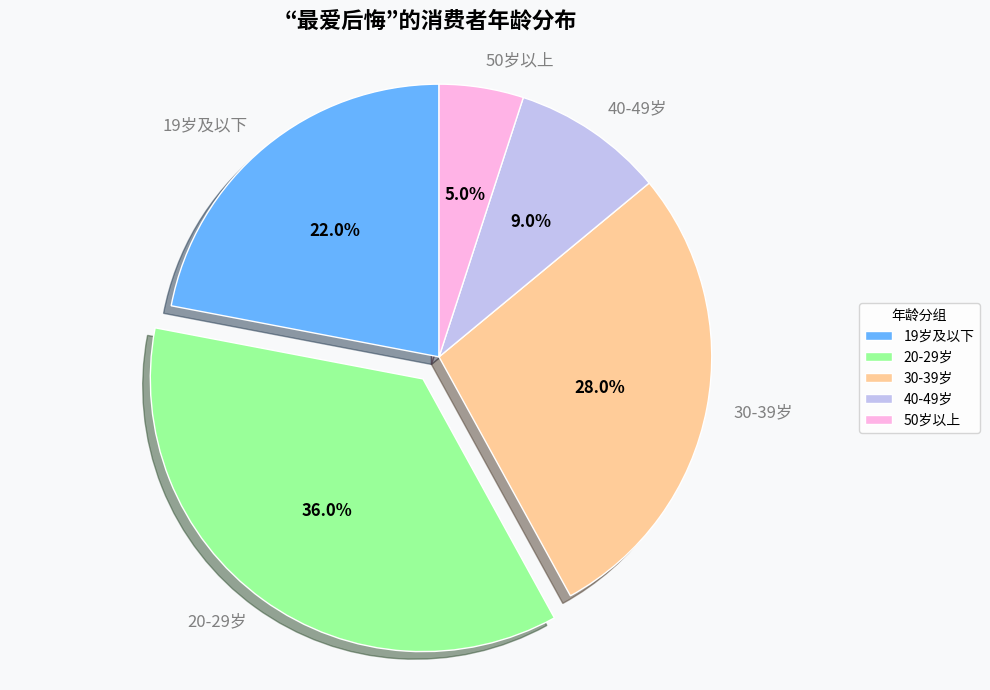

Generate this figure with matplotlib:
import matplotlib.pyplot as plt

# 提取图表数据
age_groups = ["19岁及以下", "20-29岁", "30-39岁", "40-49岁", "50岁以上"]
percentages = [22, 36, 28, 9, 5]

# 自定义颜色方案（使用柔和的蓝绿色调）
colors = ['#66b3ff', '#99ff99', '#ffcc99', '#c2c2f0', '#ffb3e6']

# 突出显示最大的扇形（20-29岁组）
explode = (0, 0.1, 0, 0, 0)

# 创建绘图对象
fig, ax = plt.subplots(figsize=(10, 7))

# 绘制美化后的饼图
wedges, texts, autotexts = ax.pie(
    percentages,
    explode=explode,
    labels=age_groups,
    autopct='%1.1f%%',
    startangle=90,
    colors=colors,
    shadow=True,
    wedgeprops={'edgecolor': 'w', 'linewidth': 1},
    textprops={'fontsize': 12}
)

# 设置百分比标签的颜色与饼图颜色一致
for text, autotext, color in zip(texts, autotexts, colors):
    text.set_color('gray')
    autotext.set_color('black')
    autotext.set_fontweight('bold')

# 设置饼图为正圆形
ax.axis('equal')

# 添加标题
ax.set_title('“最爱后悔”的消费者年龄分布', fontsize=16, fontweight='bold', pad=20)

# 添加图例，并调整位置
ax.legend(wedges, age_groups, title="年龄分组", loc="center left", bbox_to_anchor=(1, 0, 0.5, 1))

# 设置图表背景色
fig.set_facecolor('#f8f9fa')

# 调整布局
plt.tight_layout()

# 显示图表
plt.show()
